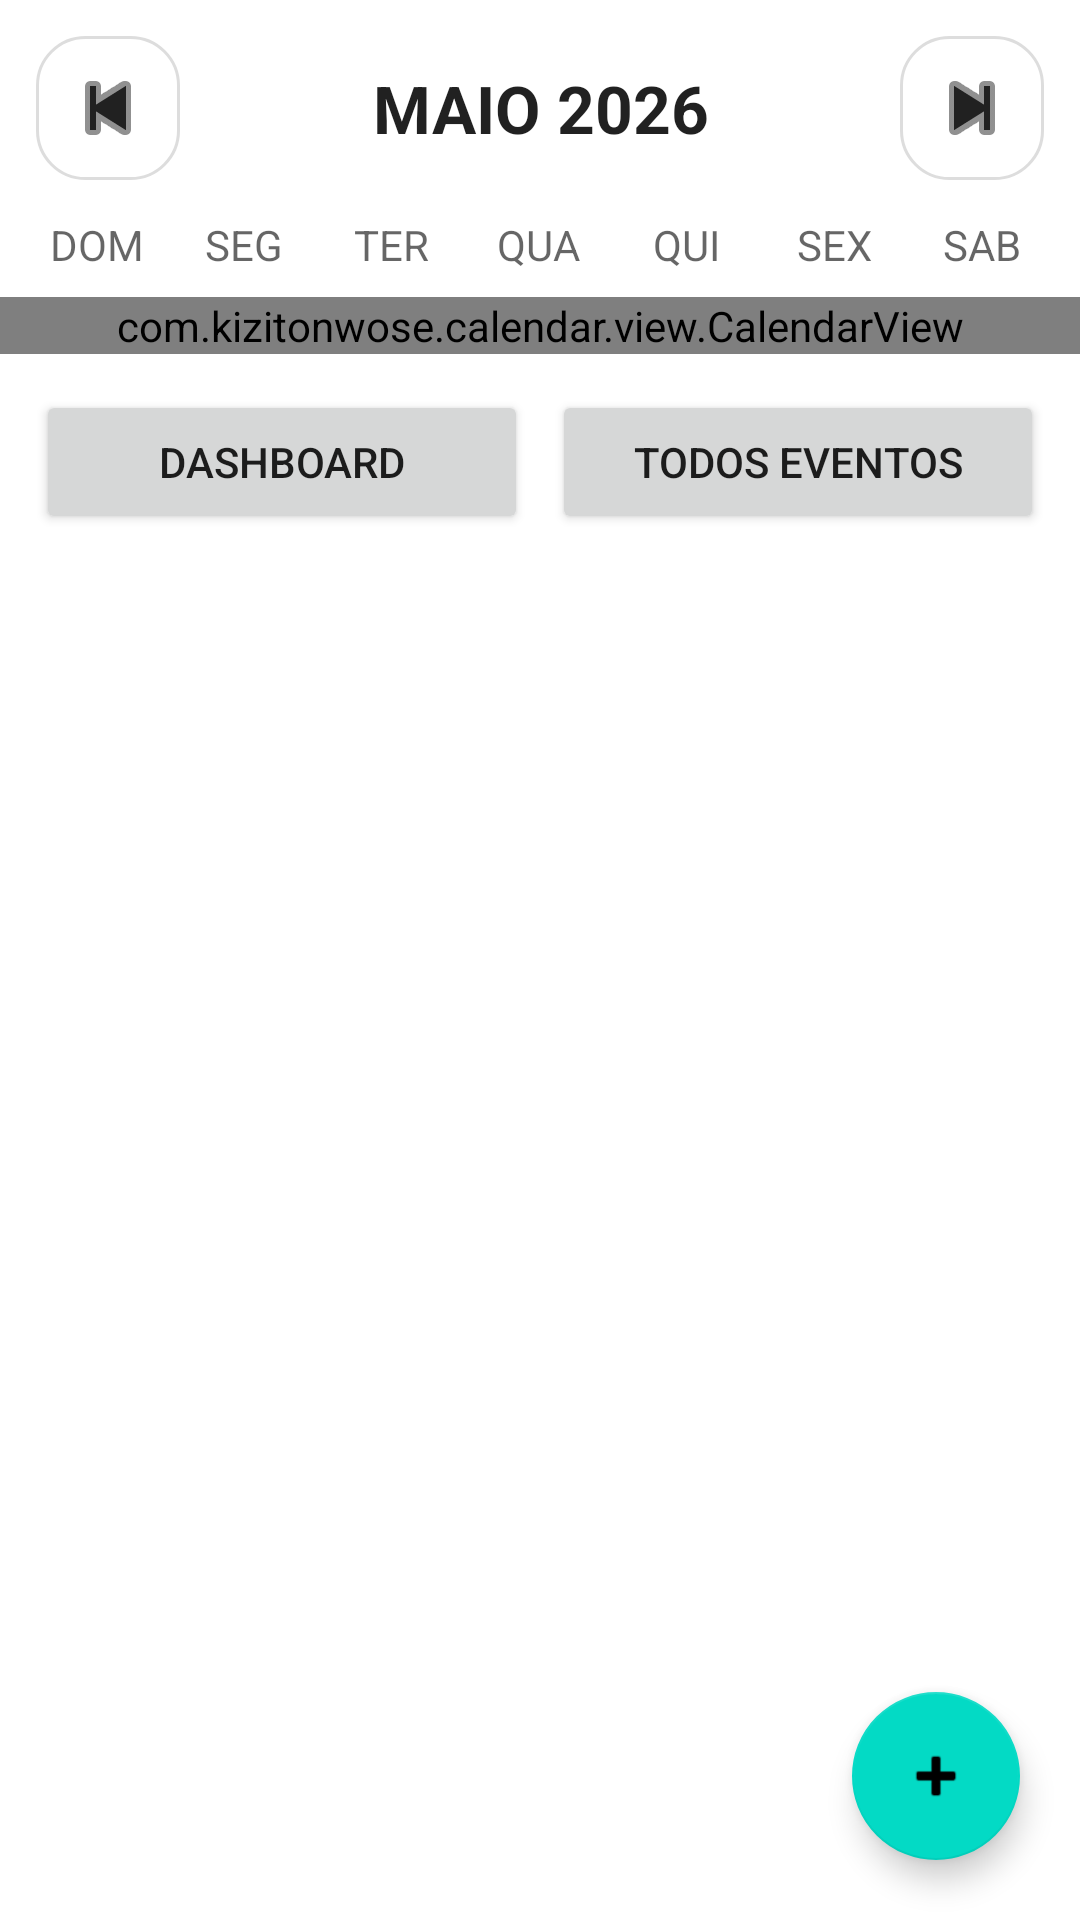

Android layout source for this screen:
<!-- AndroidManifest.xml: application theme Theme.gestoreventos -->
<!-- res/layout/activity_main.xml -->
<?xml version="1.0" encoding="utf-8"?>
<FrameLayout
    xmlns:android="http://schemas.android.com/apk/res/android"
    xmlns:app="http://schemas.android.com/apk/res-auto"

    android:layout_width="match_parent"
    android:layout_height="match_parent"

    android:background="?android:colorBackground">

    

    <LinearLayout
        android:layout_width="match_parent"
        android:layout_height="match_parent"

        android:orientation="vertical">

        

        <LinearLayout
            android:layout_width="match_parent"
            android:layout_height="wrap_content"

            android:orientation="horizontal"

            android:gravity="center_vertical"

            android:padding="12dp">

            <ImageButton
                android:id="@+id/btnAnterior"

                android:layout_width="48dp"
                android:layout_height="48dp"

                android:background="@drawable/bg_card"

                android:contentDescription="@string/anterior"

                app:srcCompat="@android:drawable/ic_media_previous"

                app:tint="?android:textColorPrimary"/>

            <TextView
                android:id="@+id/txtMesAno"

                android:layout_width="0dp"
                android:layout_height="wrap_content"

                android:layout_weight="1"

                android:clickable="true"

                android:focusable="true"

                android:gravity="center"

                android:text="MAIO 2026"

                android:textColor="?android:textColorPrimary"

                android:textSize="22sp"

                android:textStyle="bold"/>

            <ImageButton
                android:id="@+id/btnProximo"

                android:layout_width="48dp"
                android:layout_height="48dp"

                android:background="@drawable/bg_card"

                android:contentDescription="@string/proximo"

                app:srcCompat="@android:drawable/ic_media_next"

                app:tint="?android:textColorPrimary"/>
        </LinearLayout>

        

        <LinearLayout
            android:layout_width="match_parent"
            android:layout_height="wrap_content"

            android:orientation="horizontal"

            android:paddingHorizontal="8dp"

            android:paddingBottom="8dp">

            <TextView
                android:layout_width="0dp"
                android:layout_height="wrap_content"

                android:layout_weight="1"

                android:gravity="center"

                android:text="@string/dom"

                android:textColor="?android:textColorSecondary"/>

            <TextView
                android:layout_width="0dp"
                android:layout_height="wrap_content"

                android:layout_weight="1"

                android:gravity="center"

                android:text="@string/seg"

                android:textColor="?android:textColorSecondary"/>

            <TextView
                android:layout_width="0dp"
                android:layout_height="wrap_content"

                android:layout_weight="1"

                android:gravity="center"

                android:text="@string/ter"

                android:textColor="?android:textColorSecondary"/>

            <TextView
                android:layout_width="0dp"
                android:layout_height="wrap_content"

                android:layout_weight="1"

                android:gravity="center"

                android:text="@string/qua"

                android:textColor="?android:textColorSecondary"/>

            <TextView
                android:layout_width="0dp"
                android:layout_height="wrap_content"

                android:layout_weight="1"

                android:gravity="center"

                android:text="@string/qui"

                android:textColor="?android:textColorSecondary"/>

            <TextView
                android:layout_width="0dp"
                android:layout_height="wrap_content"

                android:layout_weight="1"

                android:gravity="center"

                android:text="@string/sex"

                android:textColor="?android:textColorSecondary"/>

            <TextView
                android:layout_width="0dp"
                android:layout_height="wrap_content"

                android:layout_weight="1"

                android:gravity="center"

                android:text="@string/sab"

                android:textColor="?android:textColorSecondary"/>
        </LinearLayout>

        

        <com.kizitonwose.calendar.view.CalendarView
            android:id="@+id/calendarView"

            android:layout_width="match_parent"

            android:layout_height="wrap_content"

            app:cv_dayViewResource="@layout/calendar_day"/>

        

        <LinearLayout
            android:layout_width="match_parent"
            android:layout_height="wrap_content"

            android:orientation="horizontal"

            android:padding="12dp">

            <Button
                android:id="@+id/btnDashboard"

                android:layout_width="0dp"
                android:layout_height="wrap_content"

                android:layout_weight="1"

                android:text="@string/dashboard"/>

            <Button
                android:id="@+id/btnTodosEventos"

                android:layout_width="0dp"
                android:layout_height="wrap_content"

                android:layout_weight="1"

                android:layout_marginStart="8dp"

                android:text="@string/todos_eventos"/>
        </LinearLayout>

        

        <TextView
            android:id="@+id/txtSemEventos"

            android:layout_width="wrap_content"
            android:layout_height="wrap_content"

            android:layout_gravity="center"

            android:layout_marginTop="8dp"

            android:text="@string/nenhum_evento"

            android:textColor="?android:textColorSecondary"

            android:visibility="gone"/>

        

        <androidx.recyclerview.widget.RecyclerView
            android:id="@+id/recyclerEventos"

            android:layout_width="match_parent"

            android:layout_height="0dp"

            android:layout_weight="1"

            android:padding="8dp"/>
    </LinearLayout>

    

    <com.google.android.material.floatingactionbutton.FloatingActionButton
        android:id="@+id/btnNovoEvento"

        android:layout_width="wrap_content"
        android:layout_height="wrap_content"

        android:layout_gravity="bottom|end"

        android:layout_margin="20dp"

        android:contentDescription="@string/novo_evento"

        android:src="@android:drawable/ic_input_add"/>

</FrameLayout>
<!-- res/layout/calendar_day.xml (included above) -->
<?xml version="1.0" encoding="utf-8"?>
<LinearLayout
    xmlns:android="http://schemas.android.com/apk/res/android"

    android:id="@+id/layoutDia"

    android:layout_width="match_parent"
    android:layout_height="64dp"

    android:orientation="vertical"

    android:gravity="center"

    android:padding="4dp">

    <TextView
        android:id="@+id/calendarDayText"
        android:layout_width="wrap_content"
        android:layout_height="wrap_content"
        android:textColor="?android:textColorPrimary"
        android:textSize="16sp"/>

    <View
        android:id="@+id/indicadorEvento"
        android:layout_width="8dp"
        android:layout_height="8dp"
        android:layout_marginTop="4dp"
        android:background="#00E676"
        android:visibility="gone"/>
</LinearLayout>
<!-- resources referenced by this layout -->
<resources>
  <!-- drawable bg_card (drawable) -->
  <?xml version="1.0" encoding="utf-8"?>
  <shape xmlns:android="http://schemas.android.com/apk/res/android">
  
      <solid android:color="?attr/colorSurface"/>
  
      <corners android:radius="16dp"/>
  
      <stroke
          android:width="1dp"
          android:color="#DDDDDD"/>
  
  </shape>
  <string name="anterior">Anterior</string>
  <string name="dashboard">Dashboard</string>
  <string name="dom">DOM</string>
  <string name="nenhum_evento">Nenhum evento</string>
  <string name="novo_evento">Novo evento</string>
  <string name="proximo">Próximo</string>
  <string name="qua">QUA</string>
  <string name="qui">QUI</string>
  <string name="sab">SAB</string>
  <string name="seg">SEG</string>
  <string name="sex">SEX</string>
  <string name="ter">TER</string>
  <string name="todos_eventos">Todos Eventos</string>
  <style name="Theme.gestoreventos" parent="Theme.MaterialComponents.DayNight.NoActionBar">
          
          <item name="colorPrimary">@color/purple_500</item>
          <item name="colorPrimaryVariant">@color/purple_700</item>
          <item name="colorOnPrimary">@color/white</item>
          
          <item name="colorSecondary">@color/teal_200</item>
          <item name="colorSecondaryVariant">@color/teal_700</item>
          <item name="colorOnSecondary">@color/black</item>
          
          <item name="android:statusBarColor" tools:targetApi="l">?attr/colorPrimaryVariant</item>
          
      </style>
  <color name="purple_500">#6200EE</color>
  <color name="purple_700">#3700B3</color>
  <color name="white">#FFFFFF</color>
  <color name="teal_200">#03DAC5</color>
  <color name="teal_700">#018786</color>
  <color name="black">#000000</color>
</resources>
